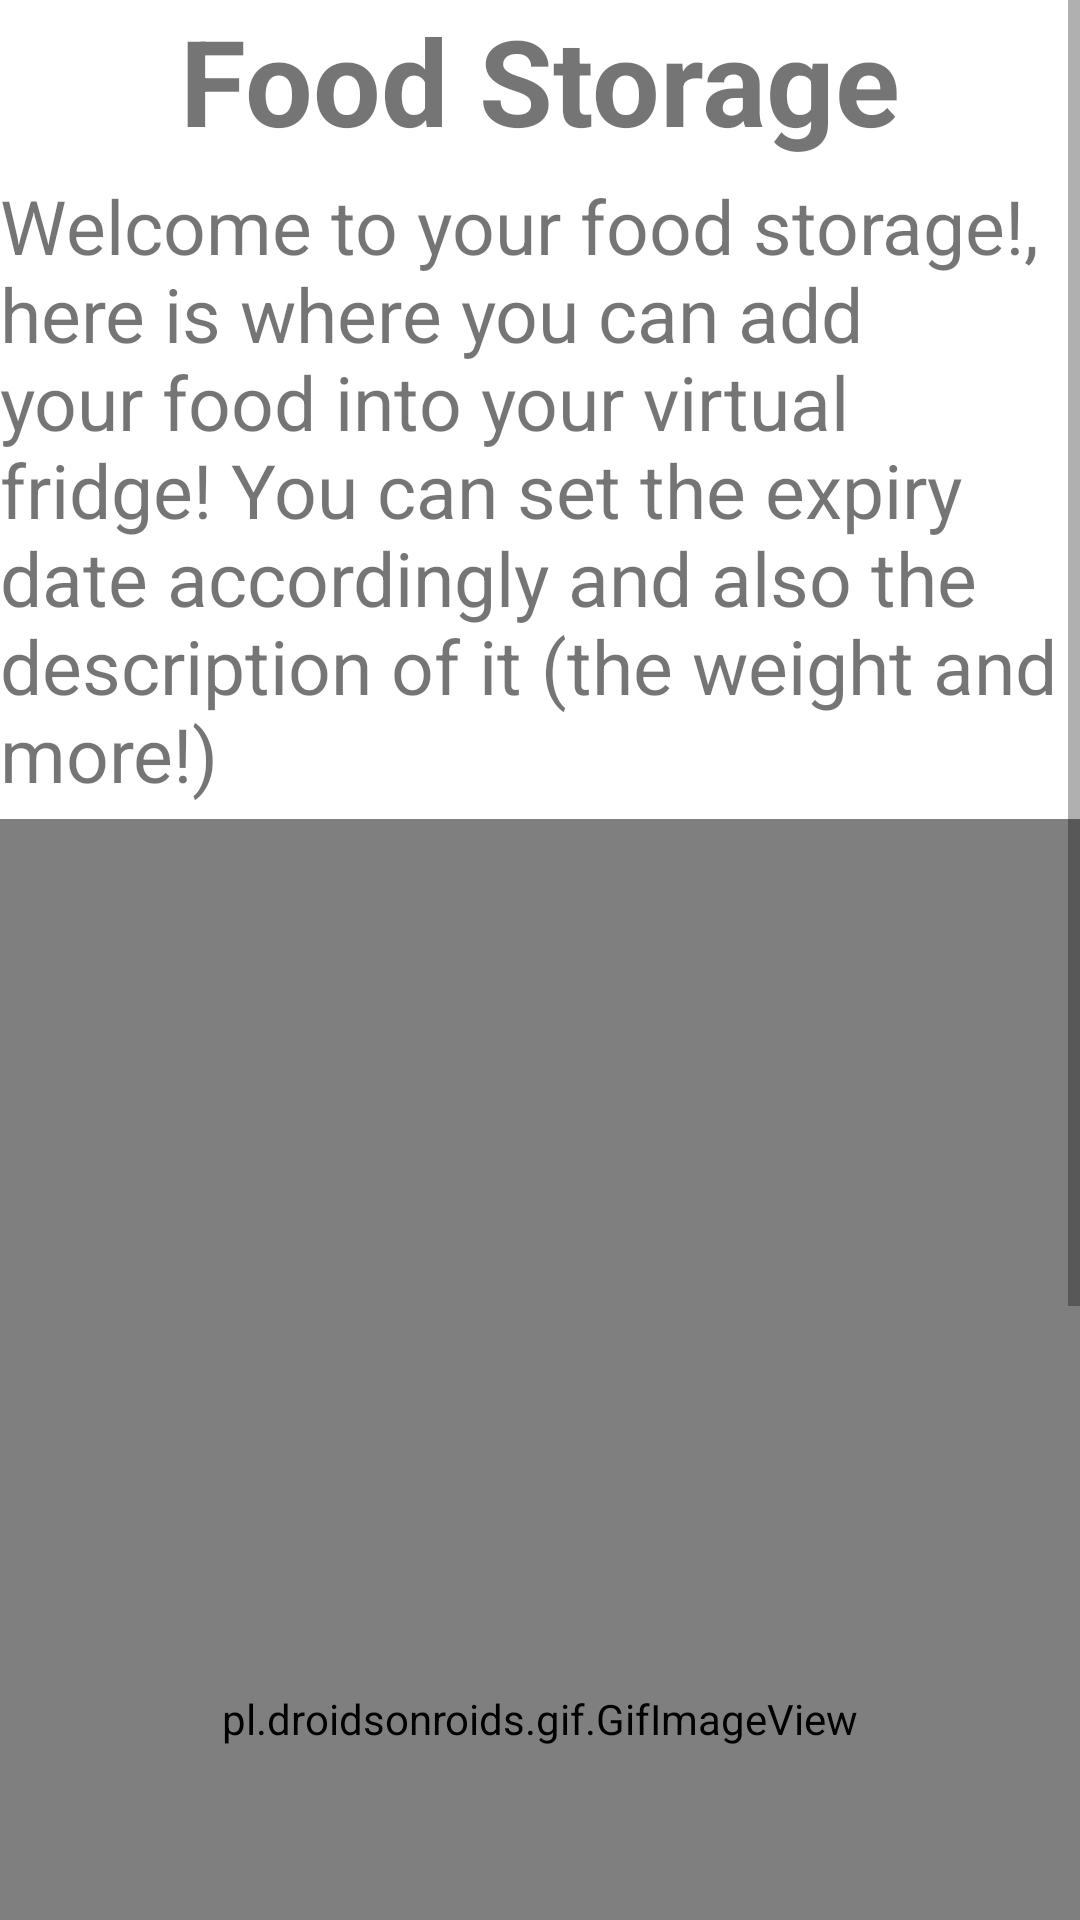

Produce the Android XML layout that renders to this screen, including the resource entries it uses.
<!-- AndroidManifest.xml: application theme Theme.SaveUrFood1 -->
<!-- res/layout/activity_guide1.xml -->
<?xml version="1.0" encoding="utf-8"?>
<androidx.constraintlayout.widget.ConstraintLayout xmlns:android="http://schemas.android.com/apk/res/android"
    xmlns:app="http://schemas.android.com/apk/res-auto"
    xmlns:tools="http://schemas.android.com/tools"
    android:layout_width="match_parent"
    android:layout_height="match_parent"
    tools:context=".Storage.guide1">

    <ScrollView
        android:layout_width="match_parent"
        android:layout_height="match_parent">

        <LinearLayout
            android:layout_width="match_parent"
            android:layout_height="wrap_content"
            android:orientation="vertical">

            <TextView
                android:id="@+id/textView10"
                android:layout_width="match_parent"
                android:layout_height="wrap_content"
                android:text="Food Storage"
                android:textAlignment="center"
                android:textSize="40dp"
                android:textStyle="bold" />

            <TableRow
                android:layout_width="match_parent"
                android:layout_height="5dp" />

            <TextView
                android:layout_width="match_parent"
                android:layout_height="wrap_content"
                android:text="Welcome to your food storage!, here is where you can add your food into your virtual fridge! You can set the expiry date accordingly and also the description of it (the weight and more!)"
                android:textSize="25dp" />

            <TableRow
                android:layout_width="match_parent"
                android:layout_height="5dp" />

            <pl.droidsonroids.gif.GifImageView
                android:layout_width="600dp"
                android:layout_height="600dp"
                android:layout_gravity="center"
                android:src="@drawable/foodgif5" />

            <TableRow
                android:layout_width="match_parent"
                android:layout_height="5dp" />

            <TextView
                android:layout_width="match_parent"
                android:layout_height="wrap_content"
                android:text="This gif above will show you how to use the food storage!"
                android:textSize="25dp" />

        </LinearLayout>
    </ScrollView>

</androidx.constraintlayout.widget.ConstraintLayout>
<!-- resources referenced by this layout -->
<resources>
  <style name="Theme.SaveUrFood1" parent="Theme.MaterialComponents.DayNight.DarkActionBar">
          
          <item name="colorPrimary">@color/purple_500</item>
          <item name="colorPrimaryVariant">@color/purple_700</item>
          <item name="colorOnPrimary">@color/white</item>
          
          <item name="colorSecondary">@color/teal_200</item>
          <item name="colorSecondaryVariant">@color/teal_700</item>
          <item name="colorOnSecondary">@color/black</item>
          
          <item name="android:statusBarColor" tools:targetApi="l">?attr/colorPrimaryVariant</item>
          
      </style>
  <!-- not gathered from this repository: default colours our renderer supplied (Android Studio template values) -->
  <color name="purple_500">#FF6200EE</color>
  <color name="purple_700">#FF3700B3</color>
  <color name="teal_200">#FF03DAC5</color>
  <color name="teal_700">#FF018786</color>
  <color name="black">#FF000000</color>
  <color name="white">#FFFFFFFF</color>
</resources>
